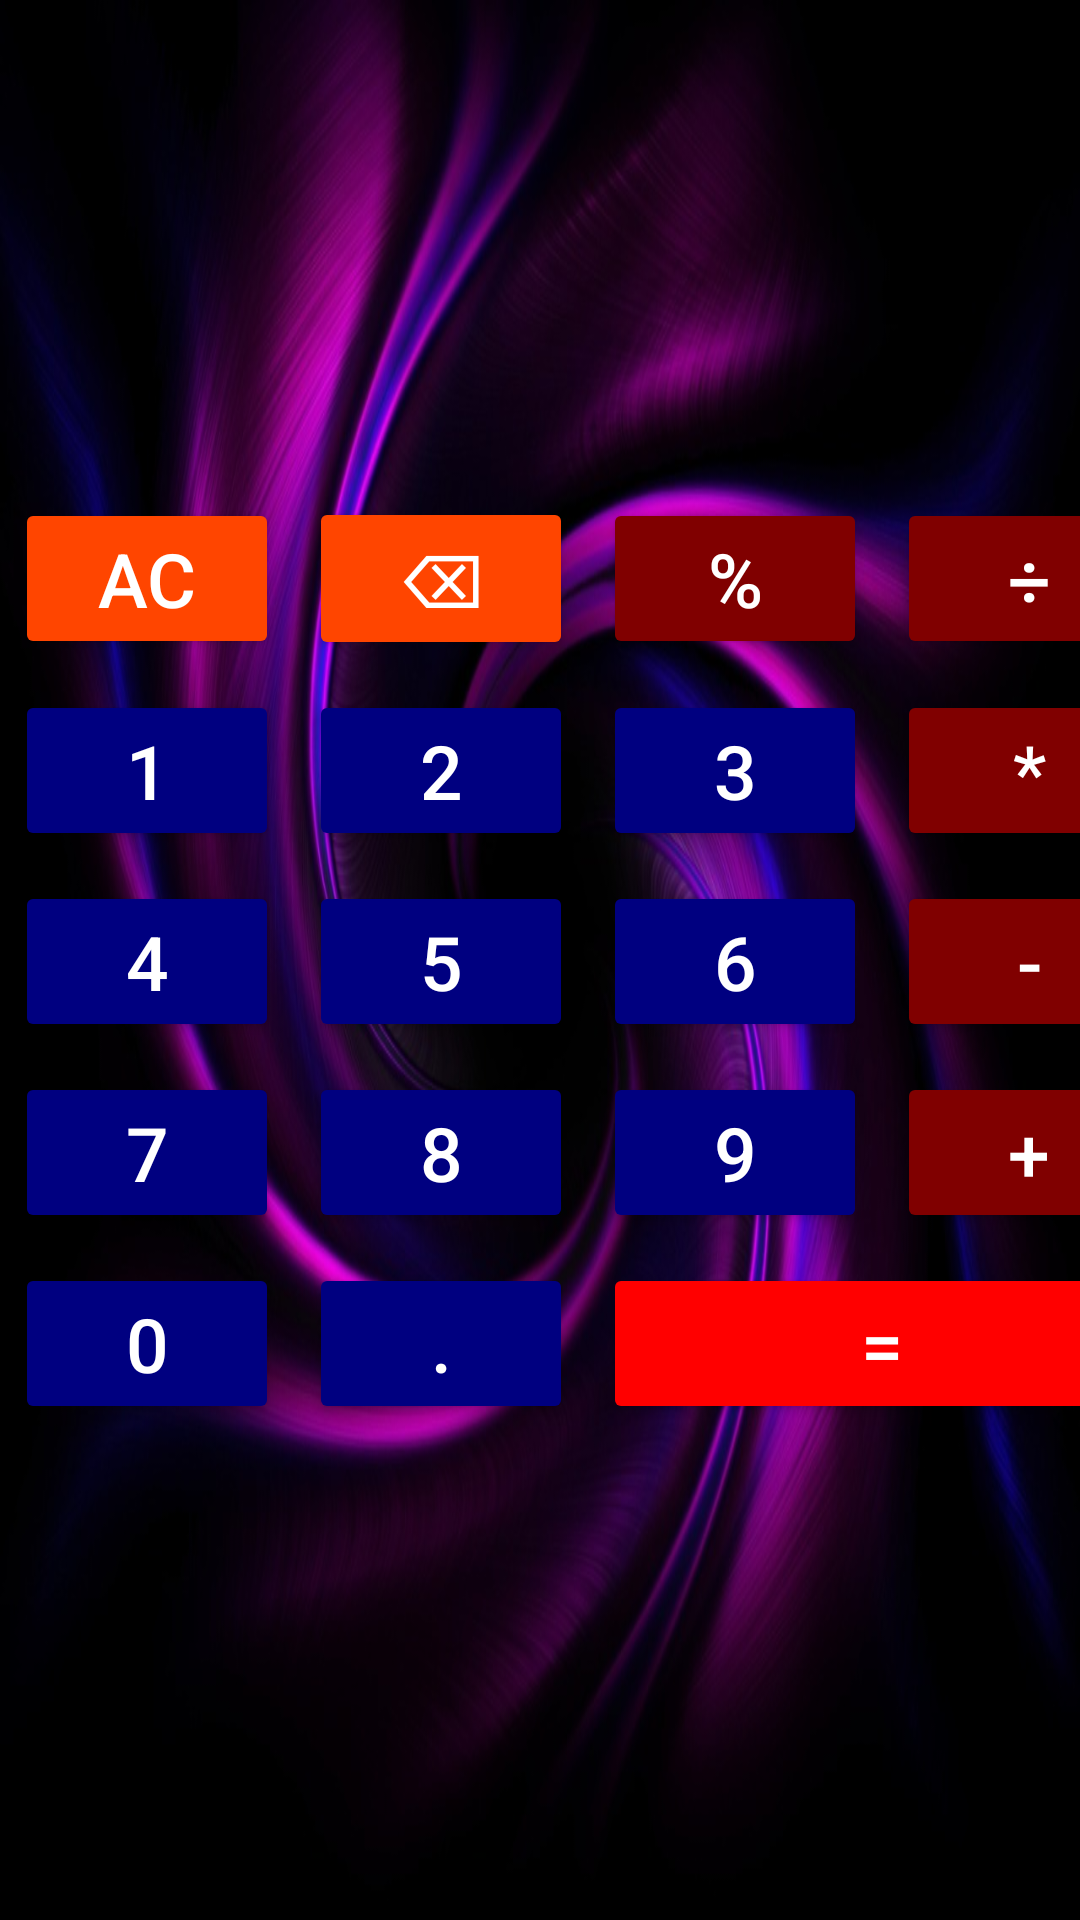

Layout XML and referenced resources for this Android screen:
<!-- AndroidManifest.xml: application theme Theme.Calculator -->
<!-- res/layout/activity_main.xml -->
<?xml version="1.0" encoding="utf-8"?>
<androidx.constraintlayout.widget.ConstraintLayout xmlns:android="http://schemas.android.com/apk/res/android"
    xmlns:app="http://schemas.android.com/apk/res-auto"
    xmlns:tools="http://schemas.android.com/tools"
    android:layout_width="match_parent"
    android:layout_height="match_parent"
    android:background="@drawable/background_calculator"
    tools:context=".MainActivity">

    <TextView
        android:textAlignment="viewEnd"
        android:textColor="@color/white"
        android:textSize="@dimen/size_text"
        android:id="@+id/first_number"
        android:layout_width="match_parent"
        android:layout_height="wrap_content"
        app:layout_constraintBottom_toTopOf="@+id/second_number"
        app:layout_constraintEnd_toEndOf="parent"
        app:layout_constraintHorizontal_bias="0.0"
        app:layout_constraintStart_toStartOf="parent"
        app:layout_constraintTop_toTopOf="parent"
        app:layout_constraintVertical_bias="1.0" />

    <TextView
        android:textAlignment="viewEnd"
        android:textColor="@color/white"
        android:textSize="@dimen/size_text"
        android:id="@+id/second_number"
        android:layout_width="match_parent"
        android:layout_height="wrap_content"
        app:layout_constraintBottom_toTopOf="@+id/result"
        app:layout_constraintEnd_toEndOf="parent"
        app:layout_constraintHorizontal_bias="0.0"
        app:layout_constraintStart_toStartOf="parent"
        app:layout_constraintTop_toTopOf="parent"
        app:layout_constraintVertical_bias="1.0" />

    <TextView
        android:id="@+id/result"
        android:layout_width="match_parent"
        android:layout_height="wrap_content"
        android:textAlignment="viewEnd"
        android:textColor="@color/white"
        android:textSize="@dimen/size_text"
        app:layout_constraintBottom_toTopOf="@+id/grid_one"
        app:layout_constraintEnd_toEndOf="parent"
        app:layout_constraintHorizontal_bias="0.0"
        app:layout_constraintStart_toStartOf="parent"
        app:layout_constraintTop_toTopOf="parent"
        app:layout_constraintVertical_bias="1.0" />

    <GridLayout
        android:id="@+id/grid_one"
        android:layout_width="wrap_content"
        android:layout_height="wrap_content"
        android:columnCount="4"
        app:layout_constraintBottom_toBottomOf="parent"
        app:layout_constraintEnd_toEndOf="parent"
        app:layout_constraintStart_toStartOf="parent"
        app:layout_constraintTop_toTopOf="parent"
        tools:ignore="UselessParent">


        <Button
            android:layout_margin="@dimen/button_padding"
            android:backgroundTint="@color/orangeRed"
            android:text="@string/delete_everything"
            android:textColor="@color/white"
            android:textSize="@dimen/size_text" />

        <Button
            android:layout_margin="@dimen/button_padding"
            android:backgroundTint="@color/orangeRed"
            android:text="@string/delete_one_sign"
            android:textColor="@color/white"
            android:textSize="@dimen/size_text" />

        <Button
            android:layout_margin="@dimen/button_padding"
            android:backgroundTint="@color/maroon"
            android:text="@string/percent"
            android:textColor="@color/white"
            android:textSize="@dimen/size_text"
            tools:ignore="TextContrastCheck" />

        <Button
            android:layout_margin="@dimen/button_padding"
            android:backgroundTint="@color/maroon"
            android:text="@string/divide"
            android:textColor="@color/white"
            android:textSize="@dimen/size_text"
            tools:ignore="TextContrastCheck" />

        <Button
            android:layout_margin="@dimen/button_padding"
            android:backgroundTint="@color/navy"
            android:text="@string/one"
            android:textColor="@color/white"
            android:textSize="@dimen/size_text"
            tools:ignore="TextContrastCheck" />

        <Button
            android:layout_margin="@dimen/button_padding"
            android:backgroundTint="@color/navy"
            android:text="@string/two"
            android:textColor="@color/white"
            android:textSize="@dimen/size_text"
            tools:ignore="TextContrastCheck" />

        <Button
            android:layout_margin="@dimen/button_padding"
            android:backgroundTint="@color/navy"
            android:text="@string/three"
            android:textColor="@color/white"
            android:textSize="@dimen/size_text"
            tools:ignore="TextContrastCheck" />

        <Button
            android:layout_margin="@dimen/button_padding"
            android:backgroundTint="@color/maroon"
            android:text="@string/multiply"
            android:textColor="@color/white"
            android:textSize="@dimen/size_text"
            tools:ignore="TextContrastCheck" />

        <Button
            android:layout_margin="@dimen/button_padding"
            android:backgroundTint="@color/navy"
            android:text="@string/four"
            android:textColor="@color/white"
            android:textSize="@dimen/size_text"
            tools:ignore="TextContrastCheck" />

        <Button
            android:layout_margin="@dimen/button_padding"
            android:backgroundTint="@color/navy"
            android:text="@string/five"
            android:textColor="@color/white"
            android:textSize="@dimen/size_text"
            tools:ignore="TextContrastCheck" />

        <Button
            android:layout_margin="@dimen/button_padding"
            android:backgroundTint="@color/navy"
            android:text="@string/six"
            android:textColor="@color/white"
            android:textSize="@dimen/size_text"
            tools:ignore="TextContrastCheck" />

        <Button
            android:layout_margin="@dimen/button_padding"
            android:backgroundTint="@color/maroon"
            android:text="@string/minus"
            android:textColor="@color/white"
            android:textSize="@dimen/size_text"
            tools:ignore="TextContrastCheck" />

        <Button
            android:layout_margin="@dimen/button_padding"
            android:backgroundTint="@color/navy"
            android:text="@string/seven"
            android:textColor="@color/white"
            android:textSize="@dimen/size_text"
            tools:ignore="TextContrastCheck" />

        <Button
            android:layout_margin="@dimen/button_padding"
            android:backgroundTint="@color/navy"
            android:text="@string/eight"
            android:textColor="@color/white"
            android:textSize="@dimen/size_text"
            tools:ignore="TextContrastCheck" />

        <Button
            android:layout_margin="@dimen/button_padding"
            android:backgroundTint="@color/navy"
            android:text="@string/nine"
            android:textColor="@color/white"
            android:textSize="@dimen/size_text"
            tools:ignore="TextContrastCheck" />

        <Button
            android:layout_margin="@dimen/button_padding"
            android:backgroundTint="@color/maroon"
            android:text="@string/plus"
            android:textColor="@color/white"
            android:textSize="@dimen/size_text"
            tools:ignore="TextContrastCheck" />

        <Button
            android:layout_margin="@dimen/button_padding"
            android:backgroundTint="@color/navy"
            android:text="@string/zero"
            android:textColor="@color/white"
            android:textSize="@dimen/size_text"
            tools:ignore="TextContrastCheck" />

        <Button
            android:layout_margin="@dimen/button_padding"
            android:backgroundTint="@color/navy"
            android:text="@string/point"
            android:textColor="@color/white"
            android:textSize="@dimen/size_text"
            tools:ignore="TextContrastCheck" />

        <Button
            android:layout_row="4"
            android:layout_column="2"
            android:layout_columnSpan="2"
            android:layout_gravity="fill"
            android:layout_margin="@dimen/button_padding"
            android:backgroundTint="@color/red"
            android:text="@string/equals"
            android:textColor="@color/white"
            android:textSize="@dimen/size_text" />

    </GridLayout>

</androidx.constraintlayout.widget.ConstraintLayout>
<!-- resources referenced by this layout -->
<resources>
  <color name="maroon">#800000</color>
  <color name="navy">#000080</color>
  <color name="orangeRed">#FF4500</color>
  <color name="red">#FF0000</color>
  <color name="white">#FFFFFFFF</color>
  <dimen name="button_padding">5dp</dimen>
  <dimen name="size_text">25sp</dimen>
  <!-- drawable background_calculator: png bitmap (drawable, 84217 bytes) -->
  <string name="delete_everything">AC</string>
  <string name="delete_one_sign">⌫</string>
  <string name="divide">÷</string>
  <string name="eight">8</string>
  <string name="equals">=</string>
  <string name="five">5</string>
  <string name="four">4</string>
  <string name="minus">-</string>
  <string name="multiply">*</string>
  <string name="nine">9</string>
  <string name="one">1</string>
  <string name="percent">%</string>
  <string name="plus">+</string>
  <string name="point">.</string>
  <string name="seven">7</string>
  <string name="six">6</string>
  <string name="three">3</string>
  <string name="two">2</string>
  <string name="zero">0</string>
  <style name="Theme.Calculator" parent="Theme.MaterialComponents.DayNight.NoActionBar">
          
          <item name="colorPrimary">@color/purple_500</item>
          <item name="colorPrimaryVariant">@color/purple_700</item>
          <item name="colorOnPrimary">@color/white</item>
          
          <item name="colorSecondary">@color/teal_200</item>
          <item name="colorSecondaryVariant">@color/teal_700</item>
          <item name="colorOnSecondary">@color/black</item>
          
          <item name="android:statusBarColor" tools:targetApi="l">?attr/colorPrimaryVariant</item>
          
      </style>
  <color name="purple_500">#FF6200EE</color>
  <color name="purple_700">#FF3700B3</color>
  <color name="teal_200">#FF03DAC5</color>
  <color name="teal_700">#FF018786</color>
  <color name="black">#FF000000</color>
</resources>
